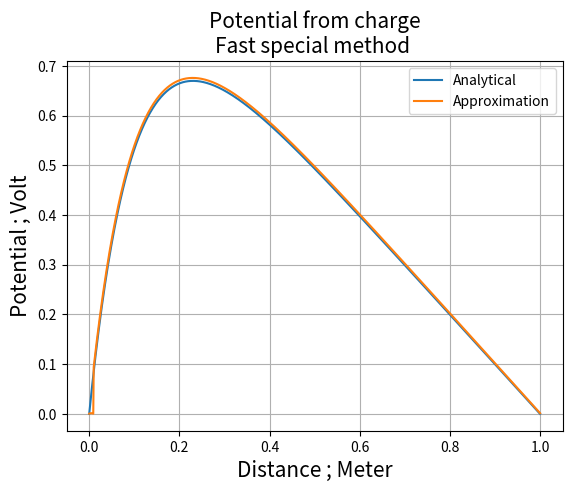

The script that saved this image:
import numpy as np
import matplotlib.pyplot as plt
import time
start_time = time.time()

n = 1000
_x0 = 0 # Initial condition
_x1 = 1 # Initial condition
h = (_x1 - _x0) / n # Step size
_x = np.linspace(_x0,_x1,n)

d    = 2
ac0 = -1

b =  100* np.exp(-10*_x)*h**2
_b = np.copy(b)



_c    = np.zeros(n) - 1
_c[-1] = 0 # Initial condition




_c[0] = _c[0]/d
_b[0] = b[0]/d
for i in range(1,n):
    _c[i] = (     ac0  /  ( d - (ac0*_c[i-1])  )     )
    _b[i] = ( (b[i] -(ac0*_b[i-1] ) )   / (d- (ac0*_c[i-1]))   ) #d[i] - (_b[i-1] * a[i-1] )  )




N = 9
for i in range(1,n):
    _b[N-i] = _b[N-i] - (_c[N-i]*_b[N-i+1] )


print("--- %s seconds ---" % (time.time() - start_time))

plt.plot(_x,( 1-(1-np.exp(-10))*_x - np.exp(-10*_x) ), label = "Analytical")
plt.plot(_x, _b, label = "Approximation")
plt.legend()
plt.grid()
plt.xlabel("Distance ; Meter",size=15)
plt.ylabel("Potential ; Volt",size=15)
plt.title("Potential from charge\nFast special method ",size=15)
plt.show()
